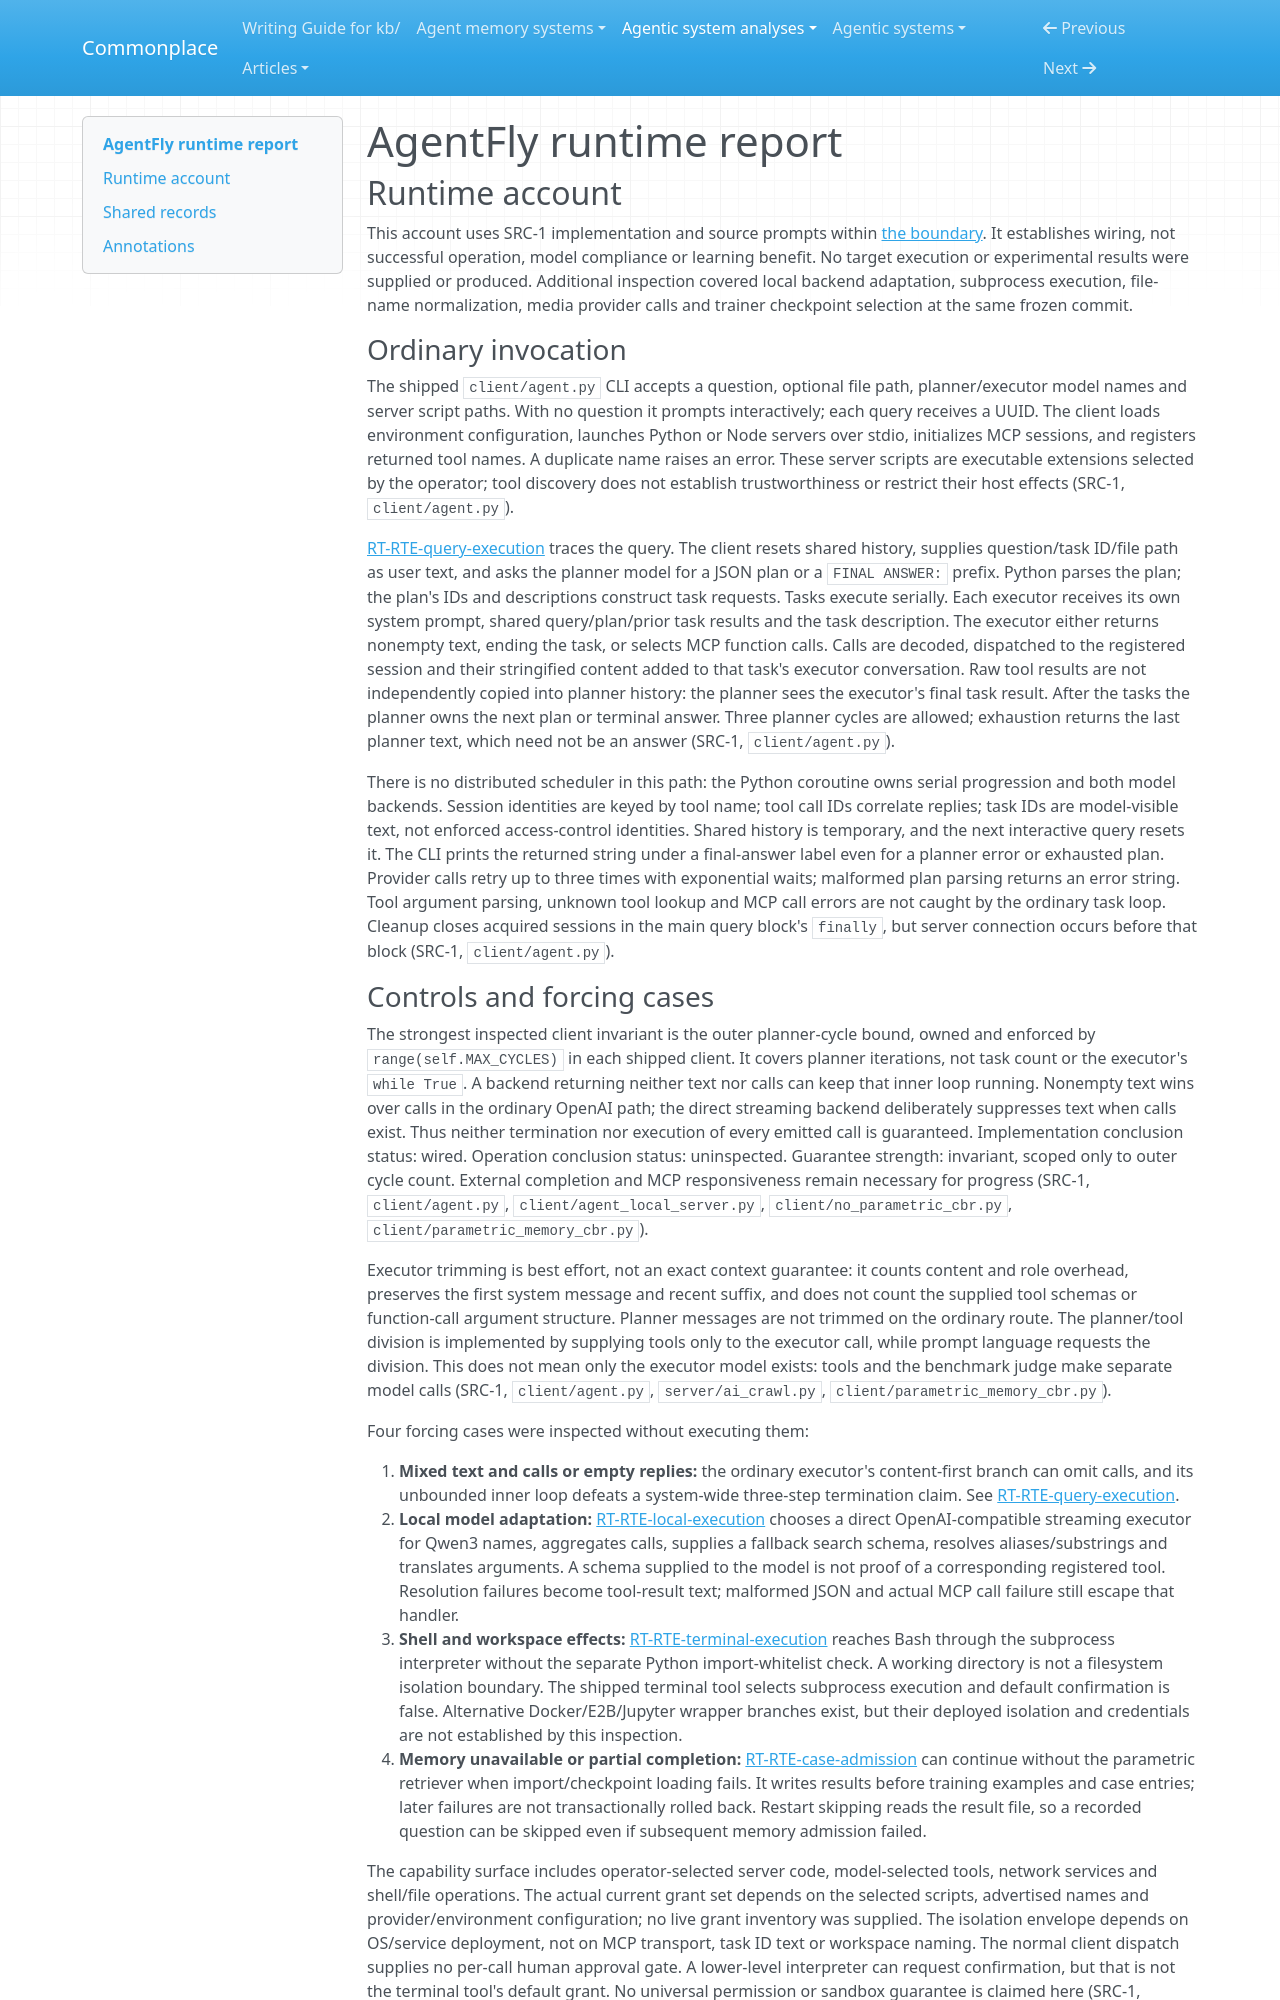

repository: zby/commonplace · page: agentic-system-analyses/retained/agent-on-the-fly--agentfly/runtime/index.html · generator: mkdocs

---
type: agentic-system-analyses/types/agentic-system-runtime-report.md
description: "AgentFly's planner–executor invocation, MCP effect paths, case-admission drivers and separate retriever training at the frozen commit."
run-id: AAS-2026-10-12-agentfly-bbfc9fb2d5c7-01
reviewed-boundary: "42fbbcac63dd58ed6856c0761357345a58e4f032"
---

# AgentFly runtime report

## Runtime account

This account uses SRC-1 implementation and source prompts within [the boundary](boundary.md). It establishes wiring, not successful operation, model compliance or learning benefit. No target execution or experimental results were supplied or produced. Additional inspection covered local backend adaptation, subprocess execution, file-name normalization, media provider calls and trainer checkpoint selection at the same frozen commit.

### Ordinary invocation

The shipped `client/agent.py` CLI accepts a question, optional file path, planner/executor model names and server script paths. With no question it prompts interactively; each query receives a UUID. The client loads environment configuration, launches Python or Node servers over stdio, initializes MCP sessions, and registers returned tool names. A duplicate name raises an error. These server scripts are executable extensions selected by the operator; tool discovery does not establish trustworthiness or restrict their host effects (SRC-1, `client/agent.py`).

[RT-RTE-query-execution](#rt-rte-query-execution) traces the query. The client resets shared history, supplies question/task ID/file path as user text, and asks the planner model for a JSON plan or a `FINAL ANSWER:` prefix. Python parses the plan; the plan's IDs and descriptions construct task requests. Tasks execute serially. Each executor receives its own system prompt, shared query/plan/prior task results and the task description. The executor either returns nonempty text, ending the task, or selects MCP function calls. Calls are decoded, dispatched to the registered session and their stringified content added to that task's executor conversation. Raw tool results are not independently copied into planner history: the planner sees the executor's final task result. After the tasks the planner owns the next plan or terminal answer. Three planner cycles are allowed; exhaustion returns the last planner text, which need not be an answer (SRC-1, `client/agent.py`).

There is no distributed scheduler in this path: the Python coroutine owns serial progression and both model backends. Session identities are keyed by tool name; tool call IDs correlate replies; task IDs are model-visible text, not enforced access-control identities. Shared history is temporary, and the next interactive query resets it. The CLI prints the returned string under a final-answer label even for a planner error or exhausted plan. Provider calls retry up to three times with exponential waits; malformed plan parsing returns an error string. Tool argument parsing, unknown tool lookup and MCP call errors are not caught by the ordinary task loop. Cleanup closes acquired sessions in the main query block's `finally`, but server connection occurs before that block (SRC-1, `client/agent.py`).
